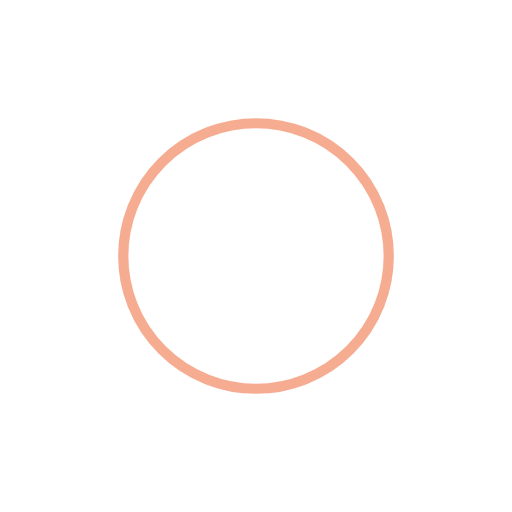
t = 0.00 s
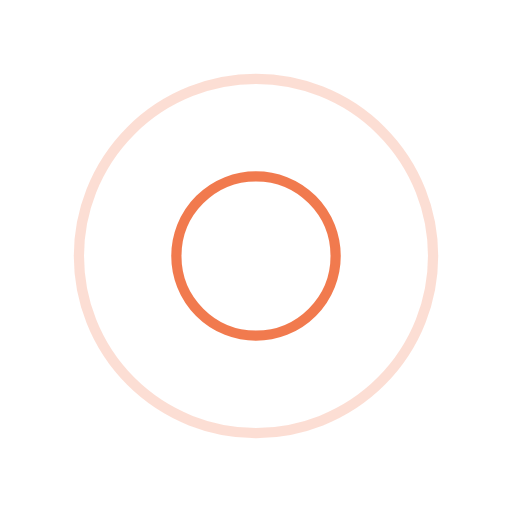
t = 0.75 s
t = 1.50 s: frame unchanged from t = 0.00 s, image omitted
t = 2.25 s: frame unchanged from t = 0.75 s, image omitted

The animated SVG that drew these frames (rendered in a browser with its animation timeline set to each time). Animation: 4 SMIL elements (animate=4); one cycle of 3.00 s, repeats indefinitely.

<svg width="200" height="200" xmlns="http://www.w3.org/2000/svg" viewBox="0 0 100 100" preserveAspectRatio="xMidYMid" class="lds-ripple" style="background:0 0"><circle cx="50" cy="50" r="4.719" fill="none" stroke="#EE5A24" stroke-width="2"><animate attributeName="r" calcMode="spline" values="0;40" keyTimes="0;1" dur="3" keySplines="0 0.2 0.8 1" begin="-1.5s" repeatCount="indefinite"/><animate attributeName="opacity" calcMode="spline" values="1;0" keyTimes="0;1" dur="3" keySplines="0.2 0 0.8 1" begin="-1.5s" repeatCount="indefinite"/></circle><circle cx="50" cy="50" r="27.591" fill="none" stroke="#EE5A24" stroke-width="2"><animate attributeName="r" calcMode="spline" values="0;40" keyTimes="0;1" dur="3" keySplines="0 0.2 0.8 1" begin="0s" repeatCount="indefinite"/><animate attributeName="opacity" calcMode="spline" values="1;0" keyTimes="0;1" dur="3" keySplines="0.2 0 0.8 1" begin="0s" repeatCount="indefinite"/></circle></svg>
